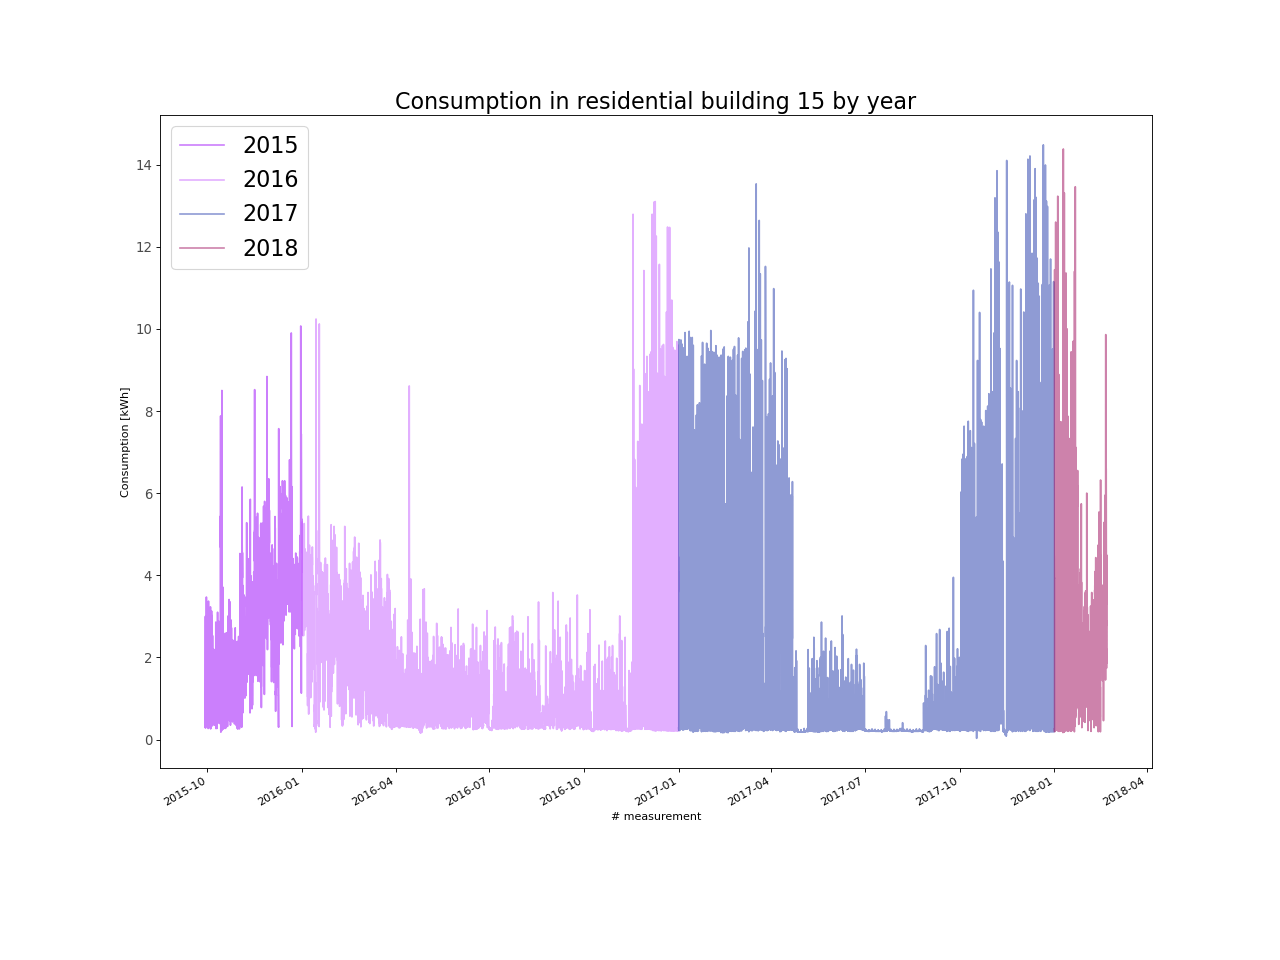

The data file committed next to this chart (first rows):
, energy_kWh
2015-09-29 00:00:00, 0.81
2015-09-29 01:00:00, 0.3
2015-09-29 02:00:00, 0.98
2015-09-29 03:00:00, 1.77
2015-09-29 04:00:00, 2.66
2015-09-29 05:00:00, 2.7
2015-09-29 06:00:00, 2.92
2015-09-29 07:00:00, 3.0
2015-09-29 08:00:00, 0.51
2015-09-29 09:00:00, 0.3
2015-09-29 10:00:00, 0.28
2015-09-29 11:00:00, 0.56
2015-09-29 12:00:00, 0.58
2015-09-29 13:00:00, 0.53
2015-09-29 14:00:00, 0.89
2015-09-29 15:00:00, 1.15
2015-09-29 16:00:00, 0.98
2015-09-29 17:00:00, 0.86
2015-09-29 18:00:00, 0.87
2015-09-29 19:00:00, 0.88
2015-09-29 20:00:00, 0.86
2015-09-29 21:00:00, 0.82
2015-09-29 22:00:00, 1.15
2015-09-29 23:00:00, 0.94
2015-09-30 00:00:00, 0.72
2015-09-30 01:00:00, 0.33
2015-09-30 02:00:00, 0.92
2015-09-30 03:00:00, 2.18
2015-09-30 04:00:00, 3.11
2015-09-30 05:00:00, 3.32
2015-09-30 06:00:00, 3.47
2015-09-30 07:00:00, 3.41
2015-09-30 08:00:00, 1.95
2015-09-30 09:00:00, 0.83
2015-09-30 10:00:00, 0.41
2015-09-30 11:00:00, 0.62
2015-09-30 12:00:00, 0.63
2015-09-30 13:00:00, 0.67
2015-09-30 14:00:00, 0.77
2015-09-30 15:00:00, 0.45
2015-09-30 16:00:00, 0.56
2015-09-30 17:00:00, 0.64
2015-09-30 18:00:00, 0.51
2015-09-30 19:00:00, 0.62
2015-09-30 20:00:00, 0.38
2015-09-30 21:00:00, 0.5
2015-09-30 22:00:00, 0.8
2015-09-30 23:00:00, 0.77
2015-10-01 00:00:00, 0.54
2015-10-01 01:00:00, 0.31
2015-10-01 02:00:00, 0.8
2015-10-01 03:00:00, 1.25
2015-10-01 04:00:00, 2.65
2015-10-01 05:00:00, 1.91
2015-10-01 06:00:00, 2.72
2015-10-01 07:00:00, 2.63
2015-10-01 08:00:00, 1.28
2015-10-01 09:00:00, 0.38
2015-10-01 10:00:00, 0.41
2015-10-01 11:00:00, 0.54
... 20,965 more rows
